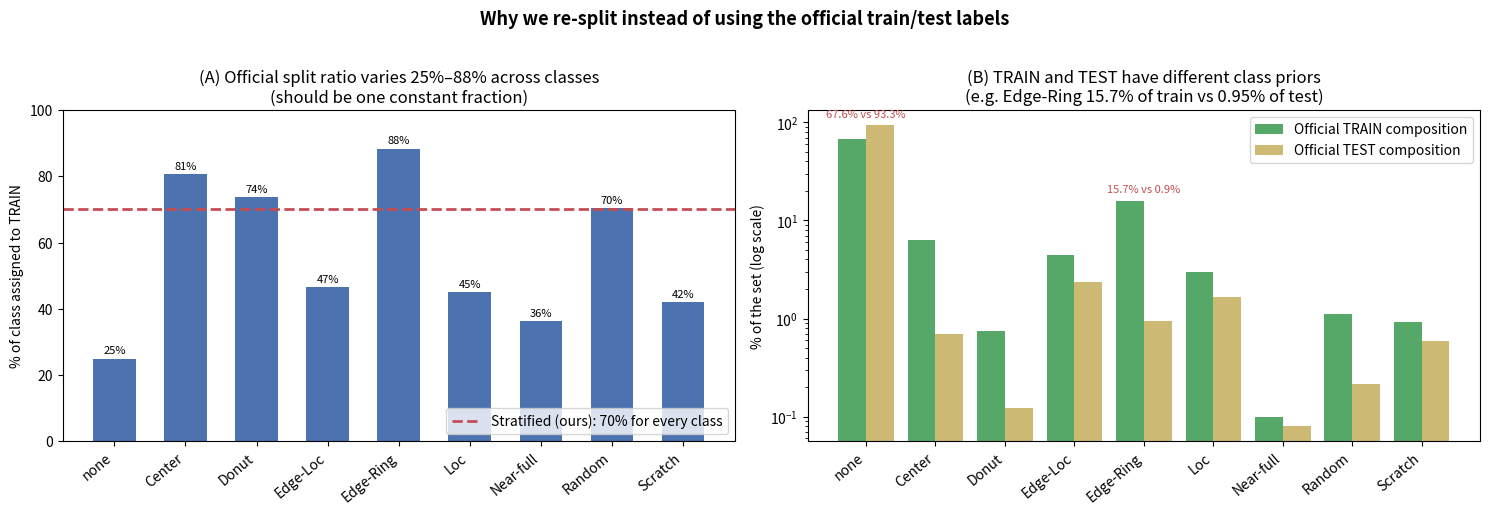

Source code (Python): (Note: this script raises an exception after producing the figure.)
"""Report figures for the WM-811K project.

Each figure is one function; run with --fig <name> (or 'all').
Labels are kept in English to avoid CJK-font issues in matplotlib.
"""
import argparse
import numpy as np
import matplotlib
matplotlib.use("Agg")
import matplotlib.pyplot as plt

OUTDIR = "outputs"
CLASSES = ["none", "Center", "Donut", "Edge-Loc", "Edge-Ring",
           "Loc", "Near-full", "Random", "Scratch"]

# Exact per-class counts of the dataset's official train/test split (trainTestLabel).
OFFICIAL = {  # class: (train, test)
    "none": (36730, 110701), "Center": (3462, 832), "Donut": (409, 146),
    "Edge-Loc": (2417, 2772), "Edge-Ring": (8554, 1126), "Loc": (1620, 1973),
    "Near-full": (54, 95), "Random": (609, 257), "Scratch": (500, 693),
}


def fig_split_analysis():
    """Two panels showing why the dataset's official split is problematic."""
    tr = np.array([OFFICIAL[c][0] for c in CLASSES], float)
    te = np.array([OFFICIAL[c][1] for c in CLASSES], float)
    train_frac = tr / (tr + te) * 100.0          # % of each class put into train
    train_prior = tr / tr.sum() * 100.0          # class composition of official train
    test_prior = te / te.sum() * 100.0           # class composition of official test
    x = np.arange(len(CLASSES))

    fig, (ax1, ax2) = plt.subplots(1, 2, figsize=(15, 5.2))

    # --- Panel A: per-class train fraction is wildly inconsistent ---
    bars = ax1.bar(x, train_frac, color="#4C72B0", width=0.6)
    ax1.axhline(70, color="#C44E52", ls="--", lw=2,
                label="Stratified (ours): 70% for every class")
    ax1.set_xticks(x); ax1.set_xticklabels(CLASSES, rotation=40, ha="right")
    ax1.set_ylabel("% of class assigned to TRAIN")
    ax1.set_ylim(0, 100)
    ax1.set_title("(A) Official split ratio varies 25%–88% across classes\n"
                  "(should be one constant fraction)")
    for b, v in zip(bars, train_frac):
        ax1.text(b.get_x() + b.get_width() / 2, v + 1.5, f"{v:.0f}%",
                 ha="center", fontsize=8)
    ax1.legend(loc="lower right")

    # --- Panel B: train vs test class priors differ -> distribution shift ---
    w = 0.4
    ax2.bar(x - w/2, train_prior, w, label="Official TRAIN composition", color="#55A868")
    ax2.bar(x + w/2, test_prior,  w, label="Official TEST composition",  color="#CCB974")
    ax2.set_xticks(x); ax2.set_xticklabels(CLASSES, rotation=40, ha="right")
    ax2.set_ylabel("% of the set (log scale)")
    ax2.set_yscale("log")
    ax2.set_title("(B) TRAIN and TEST have different class priors\n"
                  "(e.g. Edge-Ring 15.7% of train vs 0.95% of test)")
    # annotate the two worst mismatches
    for c in ["Edge-Ring", "none"]:
        i = CLASSES.index(c)
        ax2.annotate(f"{train_prior[i]:.1f}% vs {test_prior[i]:.1f}%",
                     (i, max(train_prior[i], test_prior[i])),
                     textcoords="offset points", xytext=(0, 6),
                     ha="center", fontsize=8, color="#C44E52")
    ax2.legend(loc="upper right")

    fig.suptitle("Why we re-split instead of using the official train/test labels",
                 fontsize=13, fontweight="bold")
    fig.tight_layout(rect=[0, 0, 1, 0.96])
    path = f"{OUTDIR}/split_analysis.png"
    fig.savefig(path, dpi=150); plt.close(fig)
    print("wrote", path)


FIGS = {"split": fig_split_analysis}


def main():
    ap = argparse.ArgumentParser()
    ap.add_argument("--fig", default="all", choices=["all"] + list(FIGS))
    args = ap.parse_args()
    todo = FIGS.values() if args.fig == "all" else [FIGS[args.fig]]
    for f in todo:
        f()


if __name__ == "__main__":
    main()
